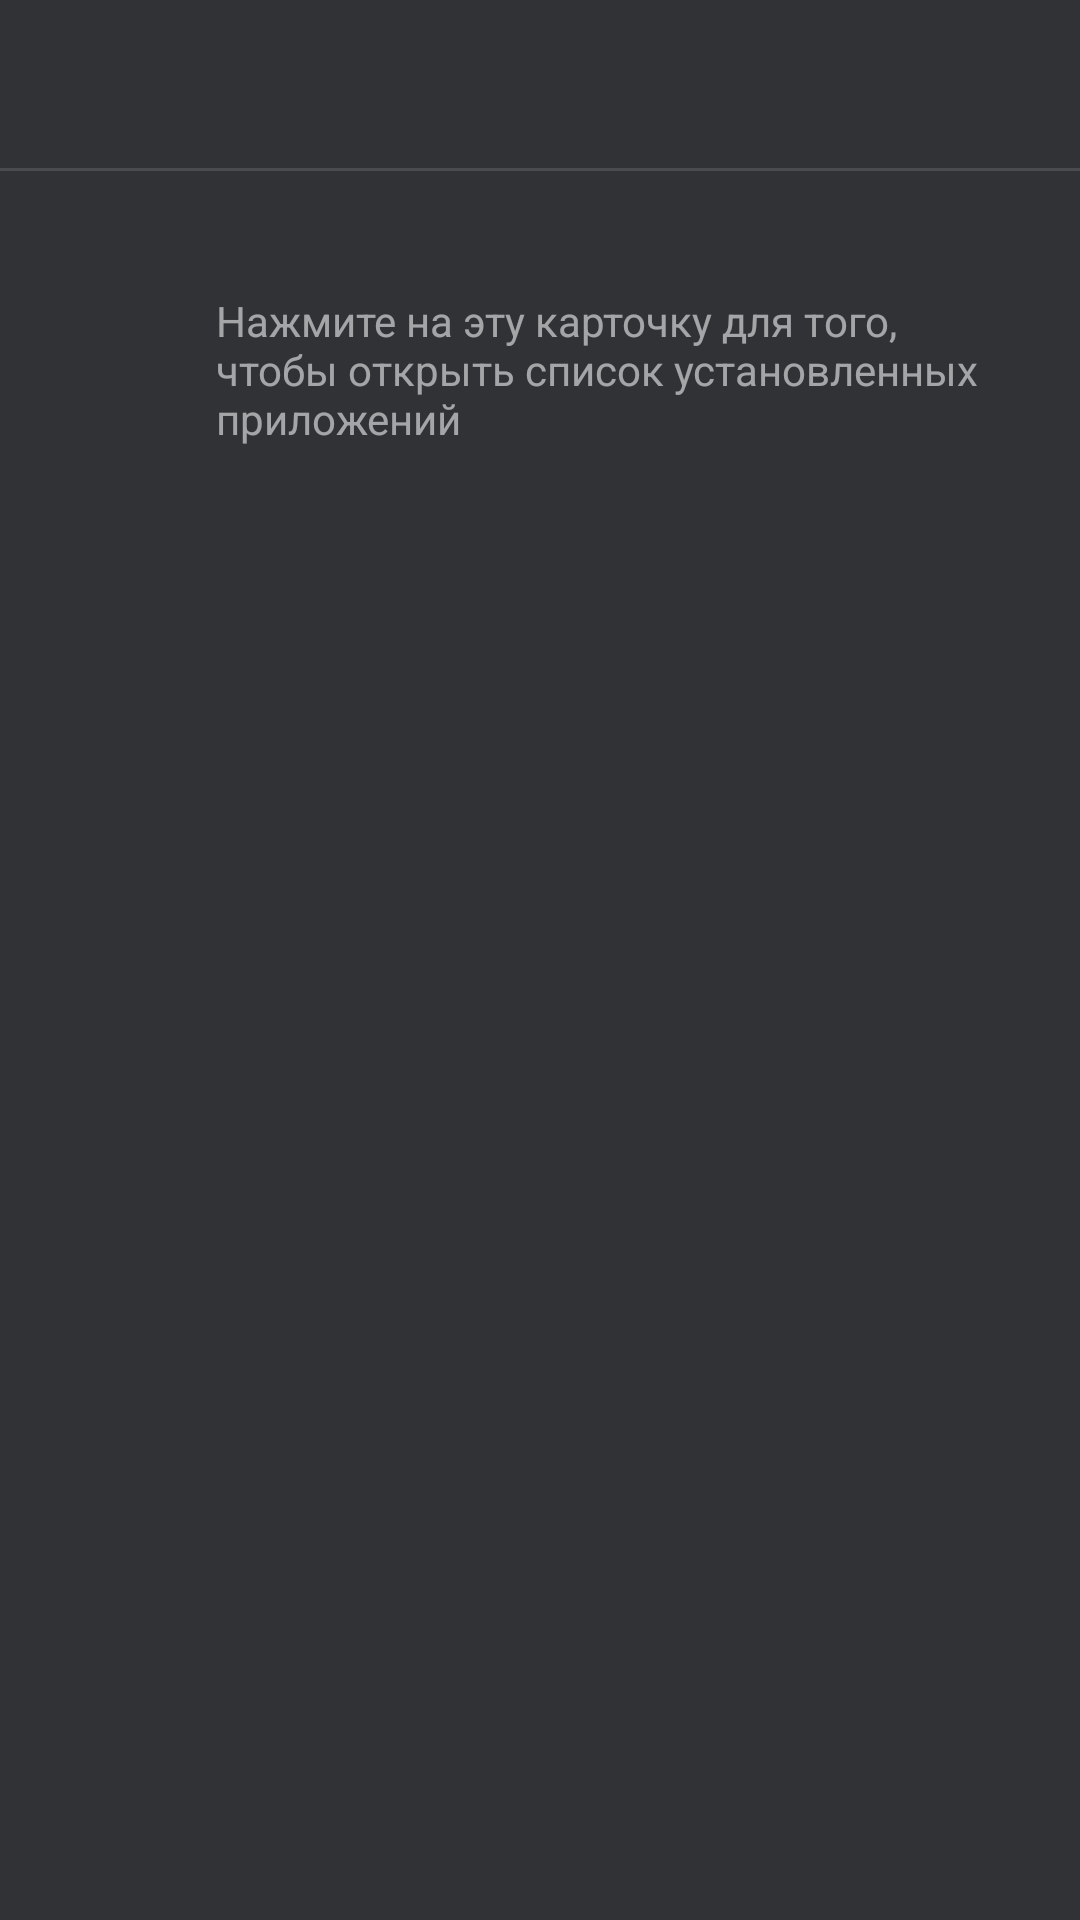

Reconstruct the res/layout file that produces this screen, plus the resources it refers to.
<!-- AndroidManifest.xml: application theme AppTheme -->
<!-- res/layout/layout_appbar.xml -->
<?xml version="1.0" encoding="utf-8"?>
<android.support.design.widget.AppBarLayout
	xmlns:android="http://schemas.android.com/apk/res/android"
	android:id="@+id/appbar"
	android:minHeight="?attr/actionBarSize"
	android:layout_width="match_parent"
	android:layout_height="wrap_content"
	android:theme="@style/ThemeOverlay.AppCompat.Dark.ActionBar">

	<android.support.v7.widget.Toolbar
		android:id="@+id/toolbar"
		android:minHeight="?attr/actionBarSize"
		android:background="?attr/colorPrimary"
		android:layout_width="match_parent"
		android:theme="@style/ThemeOverlay.AppCompat.Dark"
		android:layout_height="wrap_content"/>

	<View
		android:background="?android:attr/dividerVertical"
		android:layout_width="match_parent"
		android:layout_height="1dp"/>

	<LinearLayout
		android:clickable="true"
		android:foreground="?android:attr/selectableItemBackground"
		android:paddingTop="?android:attr/listPreferredItemPaddingStart"
		android:paddingBottom="?android:attr/listPreferredItemPaddingEnd"
		android:paddingEnd="?android:attr/listPreferredItemPaddingEnd"
		android:paddingStart="?android:attr/listPreferredItemPaddingStart"
		android:orientation="horizontal"
		android:layout_width="match_parent"
		android:layout_height="wrap_content"
		android:gravity="top|left|center"
		android:id="@+id/toolbarCurrentAssistAppLayout">

		<LinearLayout
			android:layout_marginLeft="2dp"
			android:layout_marginRight="8dp"
			android:layout_width="wrap_content"
			android:layout_height="match_parent"
			android:orientation="vertical">

			<ImageView
				android:layout_width="22dp"
				android:layout_height="22dp"
				android:id="@+id/icon"
				android:layout_gravity="top"/>

			<ImageView
				android:id="@+id/iconModule"
				android:src="@drawable/ic_module"
				android:layout_width="22dp"
				android:layout_height="22dp"
				android:layout_gravity="bottom"
				android:tint="@color/colorSuccess"
				android:visibility="invisible"/>

		</LinearLayout>

		<LinearLayout
			android:orientation="vertical"
			android:layout_width="match_parent"
			android:layout_height="wrap_content"
			android:gravity="left|center"
			android:layout_marginStart="24dp">

			<TextView
				android:layout_width="wrap_content"
				android:layout_height="wrap_content"
				android:textAppearance="?android:attr/textAppearanceMedium"
				android:id="@+id/name"
				android:textStyle="bold"
				android:textColor="#FFFFFFFF"/>

			<TextView
				android:layout_width="match_parent"
				android:layout_height="wrap_content"
				android:alpha="0.8"
				android:text="@string/current_assistant_open_appslist"/>

		</LinearLayout>

	</LinearLayout>

	<LinearLayout
		android:paddingBottom="?android:attr/listPreferredItemPaddingEnd"
		android:paddingEnd="?android:attr/listPreferredItemPaddingEnd"
		android:paddingStart="?android:attr/listPreferredItemPaddingStart"
		android:orientation="horizontal"
		android:layout_width="match_parent"
		android:layout_height="wrap_content"
		android:gravity="top|left|center"
		android:id="@+id/toolbarBetaMessage"
		android:visibility="gone">

		<ImageView
			android:layout_width="22dp"
			android:layout_height="22dp"
			android:layout_marginLeft="2dp"
			android:layout_marginRight="8dp"
			android:src="@drawable/ic_warn"
			android:tint="@color/colorWarn"/>

		<TextView
			android:layout_width="match_parent"
			android:layout_height="wrap_content"
			android:text="@string/beta_version_installed"
			android:layout_marginStart="24dp"
			android:textColor="@color/colorWarn"/>

	</LinearLayout>

</android.support.design.widget.AppBarLayout>
<!-- resources referenced by this layout -->
<resources>
  <color name="colorSuccess">#8BC34A</color>
  <color name="colorWarn">#FF6F00</color>
  <!-- drawable ic_module (drawable) -->
  <?xml version="1.0" encoding="utf-8" ?>
  <vector
  	xmlns:android="http://schemas.android.com/apk/res/android"
  	android:height="24.0dip"
  	android:width="24.0dip"
  	android:autoMirrored="true"
  	android:viewportWidth="24.0" 
  	android:viewportHeight="24.0">
  
  	<path 
  		android:fillColor="?appColorIcon" 
  		android:pathData="M16.01 7L16 3h-2v4h-4V3H8v4h-.01C7 6.99 6 7.99 6 8.99v5.49L9.5 18v3h5v-3l3.5-3.51v-5.5c0-1-1-2-1.99-1.99z" />
  
  </vector>
  <!-- drawable ic_warn (drawable) -->
  <?xml version="1.0" encoding="utf-8" ?>
  <vector
  	xmlns:android="http://schemas.android.com/apk/res/android"
  	android:height="24.0dip"
  	android:width="24.0dip"
  	android:autoMirrored="true"
  	android:viewportWidth="24.0" 
  	android:viewportHeight="24.0">
  
  	<path 
  		android:fillColor="@color/colorIcon" 
  		android:pathData="M12.984 14.016V9.985h-1.969v4.031h1.969zm0 3.984v-2.016h-1.969V18h1.969zm-12 3L12 2.016 23.016 21H.985z" />
  
  </vector>
  <string name="beta_version_installed">Вы используете версию A2IGA для тестирования. Возможны какие-либо ошибки в работе приложения и прочие недочеты.</string>
  <string name="current_assistant_open_appslist">Нажмите на эту карточку для того, чтобы открыть список установленных приложений</string>
  <color name="colorIcon">#FFFFFFFF</color>
  <color name="colorAccent">#FF8AB4F8</color>
  <color name="colorPrimary">@color/colorCard</color>
  <color name="colorPrimaryDark">@color/colorPrimary</color>
  <color name="colorHover">#FF656D82</color>
  <color name="colorSurface">#FF202124</color>
  <style name="AppTheme.Dialog.Alert" parent="Theme.AppCompat.Dialog.Alert">
          <item name="android:windowBackground">@drawable/background_dialog_alert</item>
          <item name="android:background">@android:color/transparent</item>
          <item name="android:colorPrimary">?colorPrimary</item>
          <item name="android:colorAccent">@color/colorAccent</item>
  		<item name="android:colorActivatedHighlight">@color/colorAccent</item>
  		<item name="android:colorControlActivated">@color/colorAccent</item>
  		<item name="colorControlNormal">@color/colorAccent</item>
  		<item name="colorControlActivated">@color/colorAccent</item>
  		
          
      </style>
  <color name="colorCard">#FF313236</color>
  <!-- drawable background_dialog_alert (drawable) -->
  <?xml version="1.0" encoding="utf-8" ?>
  <inset
  	xmlns:android="http://schemas.android.com/apk/res/android" >
  
  	<shape 
  		android:shape="rectangle">
  
  		<corners
  			android:radius="9.0dip" />
  
  		<solid 
  			android:color="@color/colorPrimary" />
  		
  		<stroke
  			android:width="1dp"
  			android:color="#34000000"/>
  		
  	</shape>
  
  </inset>
</resources>
